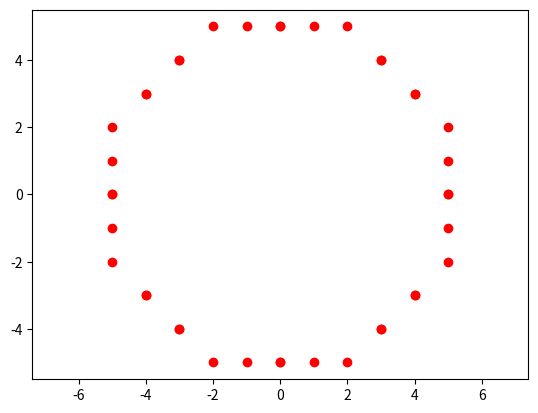

Write the Python code that produced this figure.
import matplotlib.pyplot as plt

def plot_points(x, y, xc, yc):
    """
    Plot the points of the circle using symmetry.
    """
    plt.plot(xc + x, yc + y, 'ro')
    plt.plot(xc - x, yc + y, 'ro')
    plt.plot(xc + x, yc - y, 'ro')
    plt.plot(xc - x, yc - y, 'ro')
    plt.plot(xc + y, yc + x, 'ro')
    plt.plot(xc - y, yc + x, 'ro')
    plt.plot(xc + y, yc - x, 'ro')
    plt.plot(xc - y, yc - x, 'ro')

def midpoint_circle(xc, yc, r):
    """
    Draw a circle using the Midpoint Circle Drawing Algorithm.
    """
    x = 0
    y = r
    p = 1 - r  # Initial decision parameter

    # Plot the first point
    plot_points(x, y, xc, yc)

    while x < y:
        x += 1

        if p < 0:
            p += 2 * x + 1
        else:
            y -= 1
            p += 2 * (x - y) + 1

        # Plot the points
        plot_points(x, y, xc, yc)

    plt.axis('equal')
    plt.show()

# Example usage
x_center = 0
y_center = 0
radius = 5

midpoint_circle(x_center, y_center, radius)

# center (xc, yc)
# x0 = 0; y0 = r
# Decision parameter, P = 1 - r
# if P < 0 then, x = x+1; y = y; p = p + 2x + 1
# else x = x + 1; y = y-1; p = p-2(x-y)+1